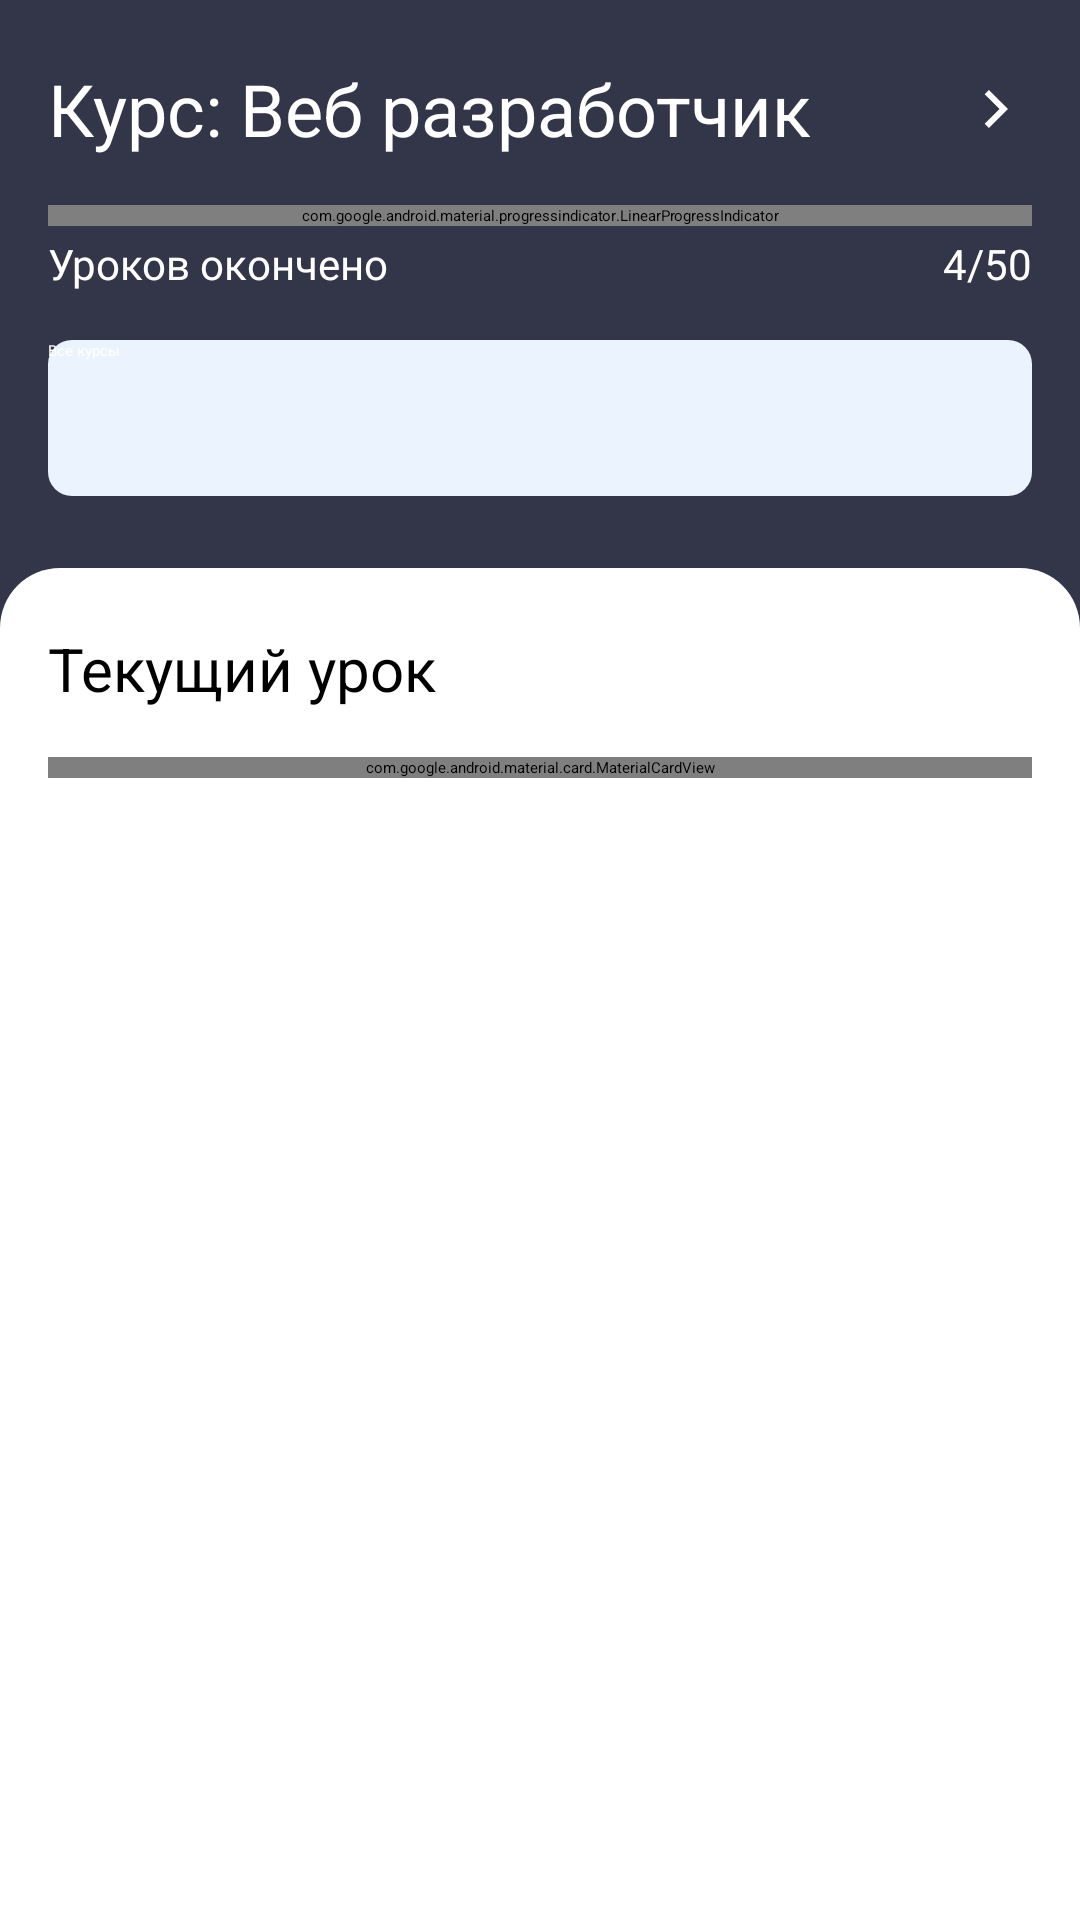

Write the Android layout XML for this screen, with the resource values it uses.
<!-- AndroidManifest.xml: application theme Theme.MyApplication -->
<!-- res/layout/my_courses_fragment.xml -->
<?xml version="1.0" encoding="utf-8"?>
<LinearLayout xmlns:android="http://schemas.android.com/apk/res/android"
    android:layout_width="match_parent"
    android:layout_height="match_parent"
    android:background="@color/effects_bg"
    android:orientation="vertical">

    <include
        android:id="@+id/header"
        layout="@layout/my_courses_header" />

    <include
        android:id="@+id/body"
        layout="@layout/my_courses_body" />

</LinearLayout>
<!-- res/layout/my_courses_header.xml (included above) -->
<?xml version="1.0" encoding="utf-8"?>
<androidx.constraintlayout.widget.ConstraintLayout xmlns:android="http://schemas.android.com/apk/res/android"
    xmlns:app="http://schemas.android.com/apk/res-auto"
    android:layout_width="match_parent"
    android:layout_height="wrap_content"
    android:background="#323648">

    <TextView
        android:id="@+id/course_title"
        style="@style/Title.Title4_24sp"
        android:layout_width="0dp"
        android:layout_height="wrap_content"
        android:layout_marginHorizontal="16dp"
        android:layout_marginTop="20dp"
        android:text="Курс: Веб разработчик"
        android:textColor="@color/white"
        app:layout_constraintEnd_toStartOf="@+id/btn_next"
        app:layout_constraintStart_toStartOf="parent"
        app:layout_constraintTop_toTopOf="parent" />

    <ImageView
        android:id="@+id/btn_next"
        android:layout_width="wrap_content"
        android:layout_height="wrap_content"
        android:layout_marginEnd="24dp"
        android:src="@drawable/ic_arrow_right"
        app:layout_constraintBottom_toBottomOf="@id/course_title"
        app:layout_constraintEnd_toEndOf="parent"
        app:layout_constraintTop_toTopOf="@id/course_title" />

    <com.google.android.material.progressindicator.LinearProgressIndicator
        android:id="@+id/progress_indicator"
        android:layout_width="match_parent"
        android:layout_height="wrap_content"
        android:layout_marginHorizontal="16dp"
        android:layout_marginTop="16dp"
        android:progress="5"
        app:indicatorColor="@color/primary_default"
        app:layout_constraintTop_toBottomOf="@id/course_title"
        app:trackColor="#494F6A"
        app:trackCornerRadius="8dp" />

    <TextView
        android:id="@+id/tv_progress"
        style="@style/Footnote.Footnote_Reg_14sp"
        android:layout_width="wrap_content"
        android:layout_height="wrap_content"
        android:layout_marginTop="3dp"
        android:text="Уроков окончено"
        android:textColor="@color/white"
        app:layout_constraintStart_toStartOf="@id/progress_indicator"
        app:layout_constraintTop_toBottomOf="@id/progress_indicator" />

    <TextView
        android:id="@+id/tv_progress_prop"
        style="@style/Footnote.Footnote_Reg_14sp"
        android:layout_width="wrap_content"
        android:layout_height="wrap_content"
        android:layout_marginTop="3dp"
        android:text="4/50"
        android:textColor="@color/white"
        app:layout_constraintEnd_toEndOf="@id/progress_indicator"
        app:layout_constraintTop_toBottomOf="@id/progress_indicator" />

    <androidx.appcompat.widget.AppCompatButton
        style="@style/Button.Dark"
        android:layout_width="match_parent"
        android:layout_height="52dp"
        android:layout_marginHorizontal="16dp"
        android:layout_marginTop="16dp"
        android:layout_marginBottom="24dp"
        android:text="Все курсы"
        app:layout_constraintBottom_toBottomOf="parent"
        app:layout_constraintTop_toBottomOf="@id/tv_progress" />

</androidx.constraintlayout.widget.ConstraintLayout>
<!-- res/layout/my_courses_body.xml (included above) -->
<?xml version="1.0" encoding="utf-8"?>
<androidx.constraintlayout.widget.ConstraintLayout xmlns:android="http://schemas.android.com/apk/res/android"
    xmlns:app="http://schemas.android.com/apk/res-auto"
    android:layout_width="match_parent"
    android:layout_height="match_parent"
    android:background="@drawable/shape_round_top_20">

    <TextView
        android:id="@+id/tv_current_topic"
        style="@style/Title.Title5_20sp"
        android:layout_width="wrap_content"
        android:layout_height="wrap_content"
        android:layout_marginHorizontal="16dp"
        android:layout_marginTop="20dp"
        android:text="Текущий урок"
        app:layout_constraintStart_toStartOf="parent"
        app:layout_constraintTop_toTopOf="parent" />

    <com.google.android.material.card.MaterialCardView
        android:layout_width="match_parent"
        android:layout_height="wrap_content"
        android:layout_marginHorizontal="16dp"
        android:layout_marginTop="16dp"
        app:cardBackgroundColor="@color/secondary_light"
        app:cardCornerRadius="10dp"
        app:layout_constraintTop_toBottomOf="@id/tv_current_topic">

        <androidx.constraintlayout.widget.ConstraintLayout
            android:layout_width="match_parent"
            android:layout_height="match_parent">


            <ImageView
                android:id="@+id/iv_open_book"
                android:layout_width="18.3dp"
                android:layout_height="18.3dp"
                android:layout_marginStart="21.3dp"
                android:src="@drawable/ic_open_book"
                app:layout_constraintBottom_toBottomOf="@id/tv_progress"
                app:layout_constraintEnd_toStartOf="@id/tv_progress"
                app:layout_constraintStart_toStartOf="parent"
                app:layout_constraintTop_toTopOf="@id/tv_progress"
                app:tint="@color/primary_default" />

            <TextView
                android:id="@+id/tv_progress"
                style="@style/Footnote.Footnote_Reg_14sp"
                android:layout_width="wrap_content"
                android:layout_height="22dp"
                android:layout_marginStart="8dp"
                android:layout_marginTop="26dp"
                android:text="Урок 4 из 5"
                app:layout_constraintStart_toEndOf="@id/iv_open_book"
                app:layout_constraintTop_toTopOf="parent" />

            <TextView
                android:id="@+id/tv_title"
                style="@style/Title.Title5_20sp"
                android:layout_width="match_parent"
                android:layout_height="wrap_content"
                android:layout_marginStart="20dp"
                android:layout_marginTop="2dp"
                android:layout_marginEnd="65dp"
                android:text="Сценарное мастерство JS"
                app:layout_constraintTop_toBottomOf="@id/tv_progress" />

            <androidx.appcompat.widget.AppCompatButton
                style="@style/Button"
                android:layout_width="match_parent"
                android:layout_height="52dp"
                android:layout_marginHorizontal="16dp"
                android:layout_marginTop="24dp"
                android:layout_marginBottom="26dp"
                android:text="Продолжить обучение"
                app:layout_constraintBottom_toBottomOf="parent"
                app:layout_constraintTop_toBottomOf="@id/tv_title" />

        </androidx.constraintlayout.widget.ConstraintLayout>
    </com.google.android.material.card.MaterialCardView>
</androidx.constraintlayout.widget.ConstraintLayout>
<!-- resources referenced by this layout -->
<resources>
  <color name="effects_bg">#323648</color>
  <color name="primary_default">#007AFF</color>
  <color name="secondary_light">#EAF3FE</color>
  <color name="white">#FFFFFF</color>
  <!-- drawable ic_arrow_right (drawable) -->
  <vector xmlns:android="http://schemas.android.com/apk/res/android"
      android:width="8dp"
      android:height="14dp"
      android:viewportWidth="8"
      android:viewportHeight="14">
    <path
        android:pathData="M5.172,7L0.222,2.05L1.636,0.636L8,7L1.636,13.364L0.222,11.95L5.172,7Z"
        android:fillColor="#FFFFFF"/>
  </vector>
  <!-- drawable ic_open_book (drawable) -->
  <vector xmlns:android="http://schemas.android.com/apk/res/android"
      android:width="24dp"
      android:height="24dp"
      android:viewportWidth="24"
      android:viewportHeight="24">
    <path
        android:pathData="M21,21H13V6C13,5.2043 13.3161,4.4413 13.8787,3.8787C14.4413,3.3161 15.2044,3 16,3H21C21.2652,3 21.5196,3.1054 21.7071,3.2929C21.8946,3.4804 22,3.7348 22,4V20C22,20.2652 21.8946,20.5196 21.7071,20.7071C21.5196,20.8946 21.2652,21 21,21ZM11,21H3C2.7348,21 2.4804,20.8946 2.2929,20.7071C2.1054,20.5196 2,20.2652 2,20V4C2,3.7348 2.1054,3.4804 2.2929,3.2929C2.4804,3.1054 2.7348,3 3,3H8C8.7956,3 9.5587,3.3161 10.1213,3.8787C10.6839,4.4413 11,5.2043 11,6V21ZM11,21H13V23H11V21Z"
        android:fillColor="#ffffff"/>
  </vector>
  <!-- drawable shape_round_top_20 (drawable) -->
  <?xml version="1.0" encoding="utf-8"?>
  <shape xmlns:android="http://schemas.android.com/apk/res/android"
      android:dither="false">
      <solid android:color="#FFFFFF" />
      
      <corners
          android:topLeftRadius="20dp"
          android:topRightRadius="20dp" />
  
  </shape>
  <style name="Button">
          <item name="android:textAppearance">@style/Body.Body_Medium_16sp</item>
          <item name="android:backgroundTint">@color/primary_default</item>
          <item name="android:topRightRadius">8dp</item>
          <item name="android:topLeftRadius">8dp</item>
          <item name="android:background">@drawable/btn_background</item>
          <item name="android:bottomLeftRadius">8dp</item>
          <item name="android:bottomRightRadius">8dp</item>
          <item name="android:textColor">@color/white</item>
          <item name="android:textAllCaps">false</item>
      </style>
  <style name="Button.Dark">
          <item name="android:backgroundTint">@color/effects_bg_variant</item>
          <item name="android:background">@drawable/btn_background_light</item>
          <item name="android:textColor">@color/white</item>
      </style>
  <style name="Footnote.Footnote_Reg_14sp">
          <item name="android:fontFamily">@font/suisse_regular</item>
          <item name="android:textSize">14sp</item>
      </style>
  <style name="Title.Title4_24sp">
          <item name="android:textSize">24sp</item>
      </style>
  <style name="Title.Title5_20sp">
          <item name="android:textSize">20sp</item>
      </style>
  <style name="Body.Body_Medium_16sp">
          <item name="android:fontFamily">@font/suisse_medium</item>
          <item name="android:textSize">16sp</item>
      </style>
  <!-- drawable btn_background (drawable) -->
  <?xml version="1.0" encoding="utf-8"?>
  <shape xmlns:android="http://schemas.android.com/apk/res/android"
      android:shape="rectangle">
      <solid android:color="@color/primary_default"/>
      <corners android:radius="8dp" />
  </shape>
  <!-- drawable btn_background_light (drawable) -->
  <?xml version="1.0" encoding="utf-8"?>
  <shape xmlns:android="http://schemas.android.com/apk/res/android"
      android:shape="rectangle">
      <solid android:color="@color/secondary_light"/>
      <corners android:radius="8dp" />
  </shape>
</resources>
